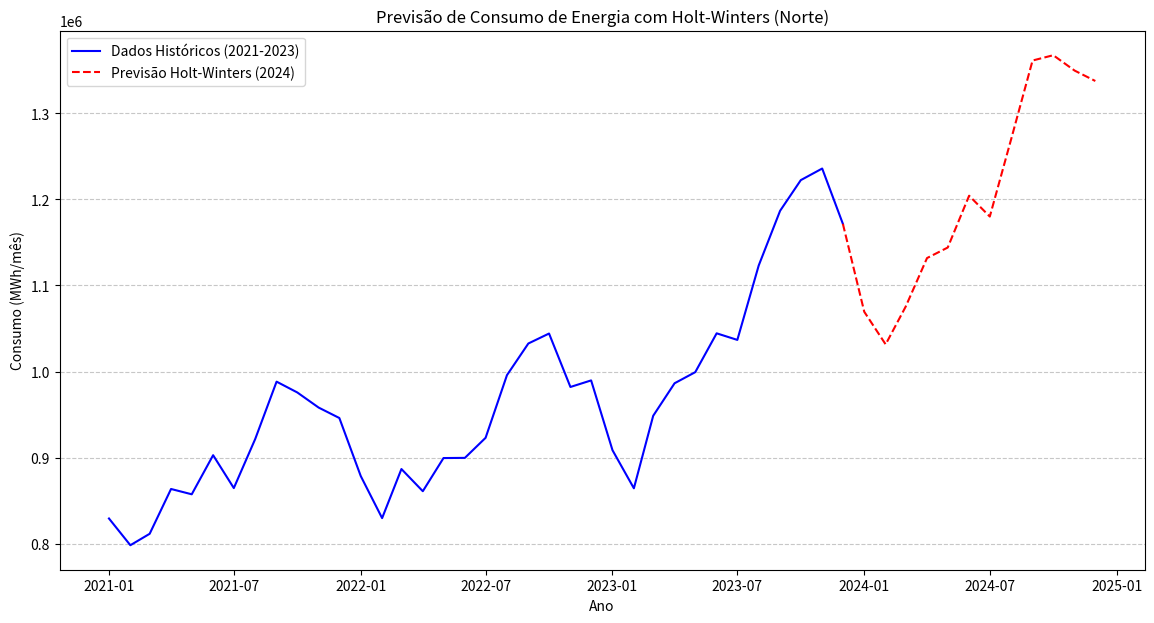

The matplotlib source for this figure:
import pandas as pd
import matplotlib.pyplot as plt

def holt_winters_multiplicativo(series, L, alpha, beta, gamma, h):
    """
    Implementação do método Holt-Winters Multiplicativo do zero.

    :param series: lista de valores da série temporal
    :param L: comprimento do período sazonal (ex: 12 para dados mensais)
    :param alpha: parâmetro de suavização para o nível (0 < alpha < 1)
    :param beta: parâmetro de suavização para a tendência (0 < beta < 1)
    :param gamma: parâmetro de suavização para a sazonalidade (0 < gamma < 1)
    :param h: número de passos à frente para prever
    :return: lista com os h valores previstos
    """
    # 1. Verificação inicial
    if len(series) < L:
        raise ValueError("A série temporal precisa ter pelo menos um ciclo sazonal completo (L).")

    # 2. Inicialização
    nivel_anterior = sum(series[0:L]) / L
    tendencia_anterior = (sum(series[L:2*L]) - sum(series[0:L])) / L**2 if len(series) >= 2*L else (series[L-1] - series[0]) / (L-1)
    
    fatores_sazonais = []
    # Divide cada valor do primeiro ciclo pela média do ciclo para obter os fatores
    for i in range(L):
        fatores_sazonais.append(series[i] / nivel_anterior)
    
    # Lista para armazenar os valores ajustados (para referência)
    ajustados = [] 
    
    # 3. Loop iterativo para calcular nível, tendência e sazonalidade
    for t in range(L, len(series)):
        valor_atual = series[t]
        
        # Último fator sazonal correspondente (do ciclo anterior)
        fator_sazonal_anterior = fatores_sazonais[t-L]

        # Cálculo do Nível
        nivel_atual = alpha * (valor_atual / fator_sazonal_anterior) + (1 - alpha) * (nivel_anterior + tendencia_anterior)
        
        # Cálculo da Tendência
        tendencia_atual = beta * (nivel_atual - nivel_anterior) + (1 - beta) * tendencia_anterior
        
        # Cálculo da Sazonalidade
        fator_sazonal_atual = gamma * (valor_atual / nivel_atual) + (1 - gamma) * fator_sazonal_anterior
        
        # Adiciona o novo fator sazonal à lista
        fatores_sazonais.append(fator_sazonal_atual)
        
        # Atualiza as variáveis para a próxima iteração
        nivel_anterior = nivel_atual
        tendencia_anterior = tendencia_atual
        
        # Adiciona o valor ajustado (previsão de 1 passo)
        ajustados.append((nivel_anterior + tendencia_anterior) * fator_sazonal_anterior)

    # 4. Previsão para h passos à frente
    previsao = []
    for i in range(h):
        # O índice do fator sazonal é pego do último ciclo completo conhecido
        indice_sazonal = len(series) - L + i
        
        valor_previsto = (nivel_anterior + (i + 1) * tendencia_anterior) * fatores_sazonais[indice_sazonal]
        previsao.append(valor_previsto)
        
    return previsao, ajustados


# --- SCRIPT PRINCIPAL ---


dados_consumo_norte = [
    # 2021
    829320, 798266, 811549, 863586, 857418, 902817, 864643, 921609, 988246, 975713, 958134, 946016,
    # 2022
    878646, 829751, 886754, 860992, 899520, 899714, 923014, 995812, 1032570, 1044150, 982073, 989692, 
    # 2023
    908625, 864397, 948603, 986381, 999291, 1044383, 1036735, 1123220, 1186719, 1222328, 1235789, 1171554
]


# Parâmetros definidos pelo usuário
ALPHA = 0.3
BETA = 0.1
GAMMA = 0.2
L = 12 # Ciclo sazonal de 12 meses
H = 12 # Prever os próximos 12 meses (2024)

# Chamar a função para obter a previsão 
previsao_2024_norte, _ = holt_winters_multiplicativo(dados_consumo_norte, L, ALPHA, BETA, GAMMA, H)


# Exibir os resultados 

meses = ["Janeiro", "Fevereiro", "Março", "Abril", "Maio", "Junho", 
         "Julho", "Agosto", "Setembro", "Outubro", "Novembro", "Dezembro"]

#Norte 
print("Resultados para região Norte")
for i in range(len(previsao_2024_norte)):
    print(f"{meses[i]} de 2024: {previsao_2024_norte[i]:.1f}")


# --- Visualização ---

# Criar a série histórica 
indice_historico = pd.date_range(start='2021-01-01', periods=len(dados_consumo_norte), freq='MS')
serie_historica = pd.Series(dados_consumo_norte, index=indice_historico)


# 1. Pegar o último ponto da série histórica para ser o ponto de conexão
ponto_de_conexao_indice = serie_historica.index[-1]
ponto_de_conexao_valor = serie_historica.iloc[-1]
ponto_de_conexao = pd.Series([ponto_de_conexao_valor], index=[ponto_de_conexao_indice])

# 2. Criar a série de previsão 
indice_previsao = pd.date_range(start='2024-01-01', periods=H, freq='MS')
serie_previsao = pd.Series(previsao_2024_norte, index=indice_previsao)

# 3. Concatenar o ponto de conexão com a série de previsão
serie_previsao_continua = pd.concat([ponto_de_conexao, serie_previsao])

# Plotar os resultados
plt.figure(figsize=(14, 7))
plt.plot(serie_historica, label='Dados Históricos (2021-2023)', color='blue')

# Plotar a nova série de previsão contínua
plt.plot(serie_previsao_continua, label='Previsão Holt-Winters (2024)', linestyle='--', color='red')

plt.title('Previsão de Consumo de Energia com Holt-Winters (Norte)')
plt.xlabel('Ano')
plt.ylabel('Consumo (MWh/mês)')
plt.legend()
plt.grid(axis='y', linestyle='--', alpha=0.7)
plt.show()

